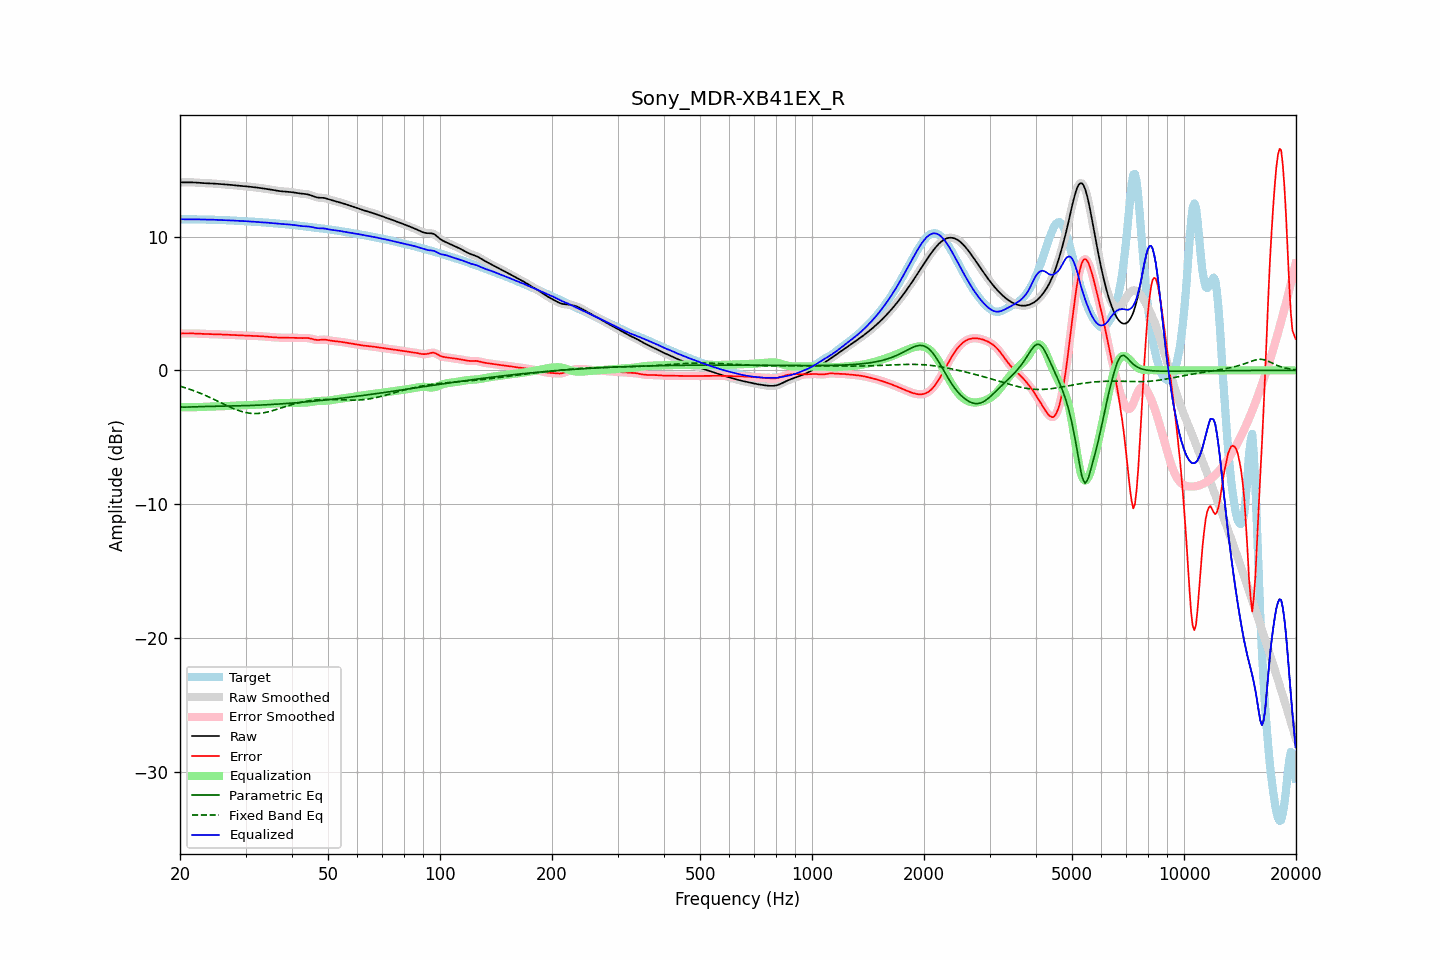

Source data for this figure (header and first rows):
frequency, raw, error, smoothed, error_smoothed, equalization, parametric_eq, fixed_band_eq, equalized_raw, equalized_smoothed, target
20.00, 14.06, 2.76, 14.06, 2.76, -2.76, -2.74, -1.19, 11.30, 11.30, 11.29
20.20, 14.05, 2.76, 14.05, 2.76, -2.76, -2.74, -1.22, 11.30, 11.30, 11.30
20.40, 14.05, 2.76, 14.05, 2.76, -2.76, -2.75, -1.26, 11.29, 11.29, 11.30
20.61, 14.05, 2.76, 14.05, 2.76, -2.76, -2.75, -1.29, 11.29, 11.29, 11.30
20.81, 14.05, 2.76, 14.05, 2.76, -2.76, -2.75, -1.33, 11.29, 11.29, 11.30
21.02, 14.05, 2.76, 14.05, 2.76, -2.76, -2.74, -1.37, 11.29, 11.29, 11.29
21.23, 14.05, 2.76, 14.05, 2.76, -2.76, -2.74, -1.41, 11.29, 11.29, 11.29
21.44, 14.05, 2.76, 14.05, 2.76, -2.76, -2.73, -1.45, 11.30, 11.29, 11.29
21.66, 14.05, 2.76, 14.05, 2.76, -2.76, -2.73, -1.50, 11.29, 11.29, 11.29
21.87, 14.04, 2.76, 14.04, 2.76, -2.75, -2.72, -1.54, 11.29, 11.29, 11.29
22.09, 14.04, 2.75, 14.04, 2.75, -2.75, -2.72, -1.59, 11.29, 11.29, 11.29
22.31, 14.03, 2.74, 14.03, 2.74, -2.74, -2.72, -1.63, 11.28, 11.28, 11.28
22.54, 14.02, 2.74, 14.02, 2.74, -2.74, -2.71, -1.68, 11.28, 11.28, 11.28
22.76, 14.01, 2.73, 14.01, 2.73, -2.73, -2.71, -1.73, 11.27, 11.27, 11.28
22.99, 14.00, 2.73, 14.00, 2.73, -2.73, -2.71, -1.78, 11.27, 11.27, 11.27
23.22, 13.99, 2.72, 13.99, 2.72, -2.72, -2.70, -1.83, 11.27, 11.27, 11.27
23.45, 13.99, 2.72, 13.99, 2.72, -2.72, -2.70, -1.89, 11.27, 11.27, 11.27
23.69, 13.99, 2.71, 13.99, 2.71, -2.72, -2.70, -1.94, 11.27, 11.27, 11.27
23.92, 13.98, 2.71, 13.98, 2.71, -2.71, -2.70, -1.99, 11.27, 11.27, 11.27
24.16, 13.98, 2.71, 13.98, 2.71, -2.71, -2.70, -2.05, 11.27, 11.27, 11.27
24.40, 13.97, 2.71, 13.97, 2.71, -2.71, -2.69, -2.11, 11.26, 11.26, 11.26
24.65, 13.96, 2.70, 13.96, 2.70, -2.70, -2.69, -2.16, 11.26, 11.26, 11.26
24.89, 13.95, 2.70, 13.95, 2.70, -2.70, -2.69, -2.22, 11.25, 11.25, 11.25
25.14, 13.94, 2.70, 13.94, 2.70, -2.69, -2.69, -2.28, 11.25, 11.25, 11.25
25.39, 13.93, 2.69, 13.93, 2.69, -2.69, -2.69, -2.34, 11.24, 11.24, 11.24
25.65, 13.92, 2.69, 13.92, 2.69, -2.69, -2.69, -2.40, 11.24, 11.24, 11.24
25.91, 13.91, 2.68, 13.91, 2.68, -2.68, -2.68, -2.46, 11.23, 11.23, 11.23
26.16, 13.91, 2.68, 13.91, 2.68, -2.68, -2.68, -2.51, 11.23, 11.23, 11.23
26.43, 13.90, 2.67, 13.90, 2.67, -2.67, -2.68, -2.57, 11.23, 11.23, 11.23
26.69, 13.89, 2.67, 13.89, 2.67, -2.67, -2.68, -2.63, 11.22, 11.22, 11.22
26.96, 13.88, 2.67, 13.88, 2.67, -2.66, -2.67, -2.69, 11.22, 11.22, 11.22
27.23, 13.87, 2.66, 13.87, 2.66, -2.66, -2.67, -2.74, 11.21, 11.21, 11.21
27.50, 13.86, 2.66, 13.86, 2.66, -2.65, -2.67, -2.79, 11.21, 11.21, 11.20
27.77, 13.85, 2.65, 13.85, 2.65, -2.65, -2.67, -2.85, 11.20, 11.20, 11.20
28.05, 13.83, 2.64, 13.83, 2.64, -2.64, -2.66, -2.90, 11.19, 11.19, 11.19
28.33, 13.82, 2.63, 13.82, 2.63, -2.64, -2.66, -2.94, 11.18, 11.18, 11.18
28.62, 13.81, 2.63, 13.81, 2.63, -2.63, -2.66, -2.99, 11.18, 11.18, 11.18
28.90, 13.79, 2.62, 13.79, 2.62, -2.62, -2.65, -3.03, 11.17, 11.17, 11.17
29.19, 13.78, 2.62, 13.78, 2.62, -2.62, -2.65, -3.07, 11.17, 11.17, 11.17
29.48, 13.78, 2.61, 13.77, 2.61, -2.61, -2.65, -3.10, 11.16, 11.16, 11.16
29.78, 13.76, 2.61, 13.76, 2.61, -2.61, -2.64, -3.13, 11.15, 11.15, 11.15
30.08, 13.75, 2.61, 13.75, 2.61, -2.61, -2.64, -3.16, 11.15, 11.15, 11.15
30.38, 13.74, 2.60, 13.74, 2.60, -2.60, -2.63, -3.18, 11.14, 11.14, 11.14
30.68, 13.73, 2.60, 13.73, 2.60, -2.60, -2.63, -3.20, 11.13, 11.13, 11.13
30.99, 13.72, 2.59, 13.72, 2.59, -2.59, -2.63, -3.22, 11.13, 11.13, 11.12
31.30, 13.70, 2.58, 13.70, 2.58, -2.58, -2.62, -3.22, 11.12, 11.12, 11.12
31.61, 13.69, 2.58, 13.69, 2.58, -2.58, -2.62, -3.23, 11.11, 11.11, 11.11
31.93, 13.67, 2.57, 13.67, 2.57, -2.57, -2.61, -3.23, 11.10, 11.10, 11.10
32.24, 13.66, 2.56, 13.66, 2.56, -2.57, -2.61, -3.23, 11.09, 11.09, 11.09
32.57, 13.64, 2.56, 13.64, 2.56, -2.56, -2.60, -3.22, 11.09, 11.09, 11.09
32.89, 13.63, 2.55, 13.63, 2.55, -2.55, -2.59, -3.21, 11.08, 11.08, 11.08
33.22, 13.61, 2.54, 13.61, 2.54, -2.54, -2.59, -3.19, 11.07, 11.07, 11.07
33.55, 13.59, 2.54, 13.59, 2.54, -2.53, -2.58, -3.17, 11.06, 11.06, 11.06
33.89, 13.58, 2.53, 13.58, 2.53, -2.52, -2.58, -3.15, 11.05, 11.05, 11.05
34.23, 13.56, 2.52, 13.56, 2.52, -2.51, -2.57, -3.12, 11.04, 11.04, 11.04
34.57, 13.54, 2.50, 13.53, 2.50, -2.50, -2.56, -3.10, 11.03, 11.03, 11.03
34.92, 13.51, 2.49, 13.51, 2.49, -2.49, -2.56, -3.07, 11.02, 11.02, 11.02
35.27, 13.49, 2.48, 13.49, 2.48, -2.48, -2.55, -3.03, 11.01, 11.01, 11.01
35.62, 13.47, 2.47, 13.47, 2.47, -2.47, -2.54, -3.00, 11.00, 11.00, 11.00
35.97, 13.45, 2.47, 13.45, 2.47, -2.46, -2.54, -2.96, 10.99, 10.99, 10.99
... 635 more rows
